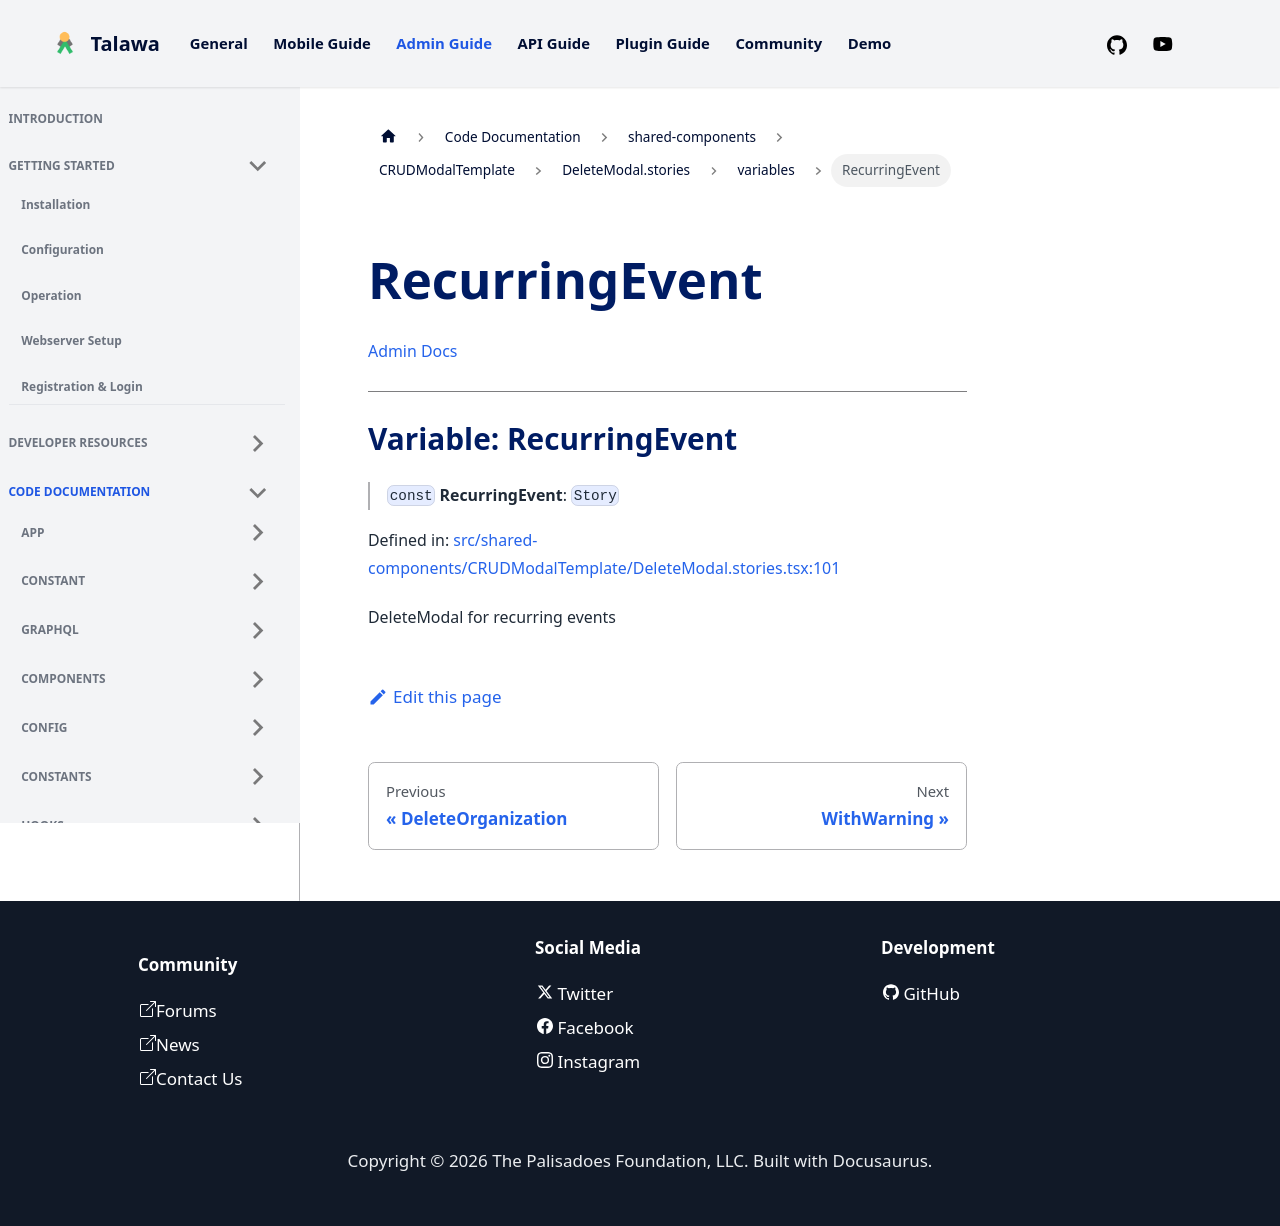

repository: PalisadoesFoundation/talawa-admin · page: docs/auto-docs/shared-components/CRUDModalTemplate/DeleteModal.stories/variables/RecurringEvent/index.html · generator: docusaurus

[Admin Docs](/)

***

# Variable: RecurringEvent

> `const` **RecurringEvent**: `Story`

Defined in: [src/shared-components/CRUDModalTemplate/DeleteModal.stories.tsx:101](https://github.com/PalisadoesFoundation/talawa-admin/blob/main/src/shared-components/CRUDModalTemplate/DeleteModal.stories.tsx#L101)

DeleteModal for recurring events
